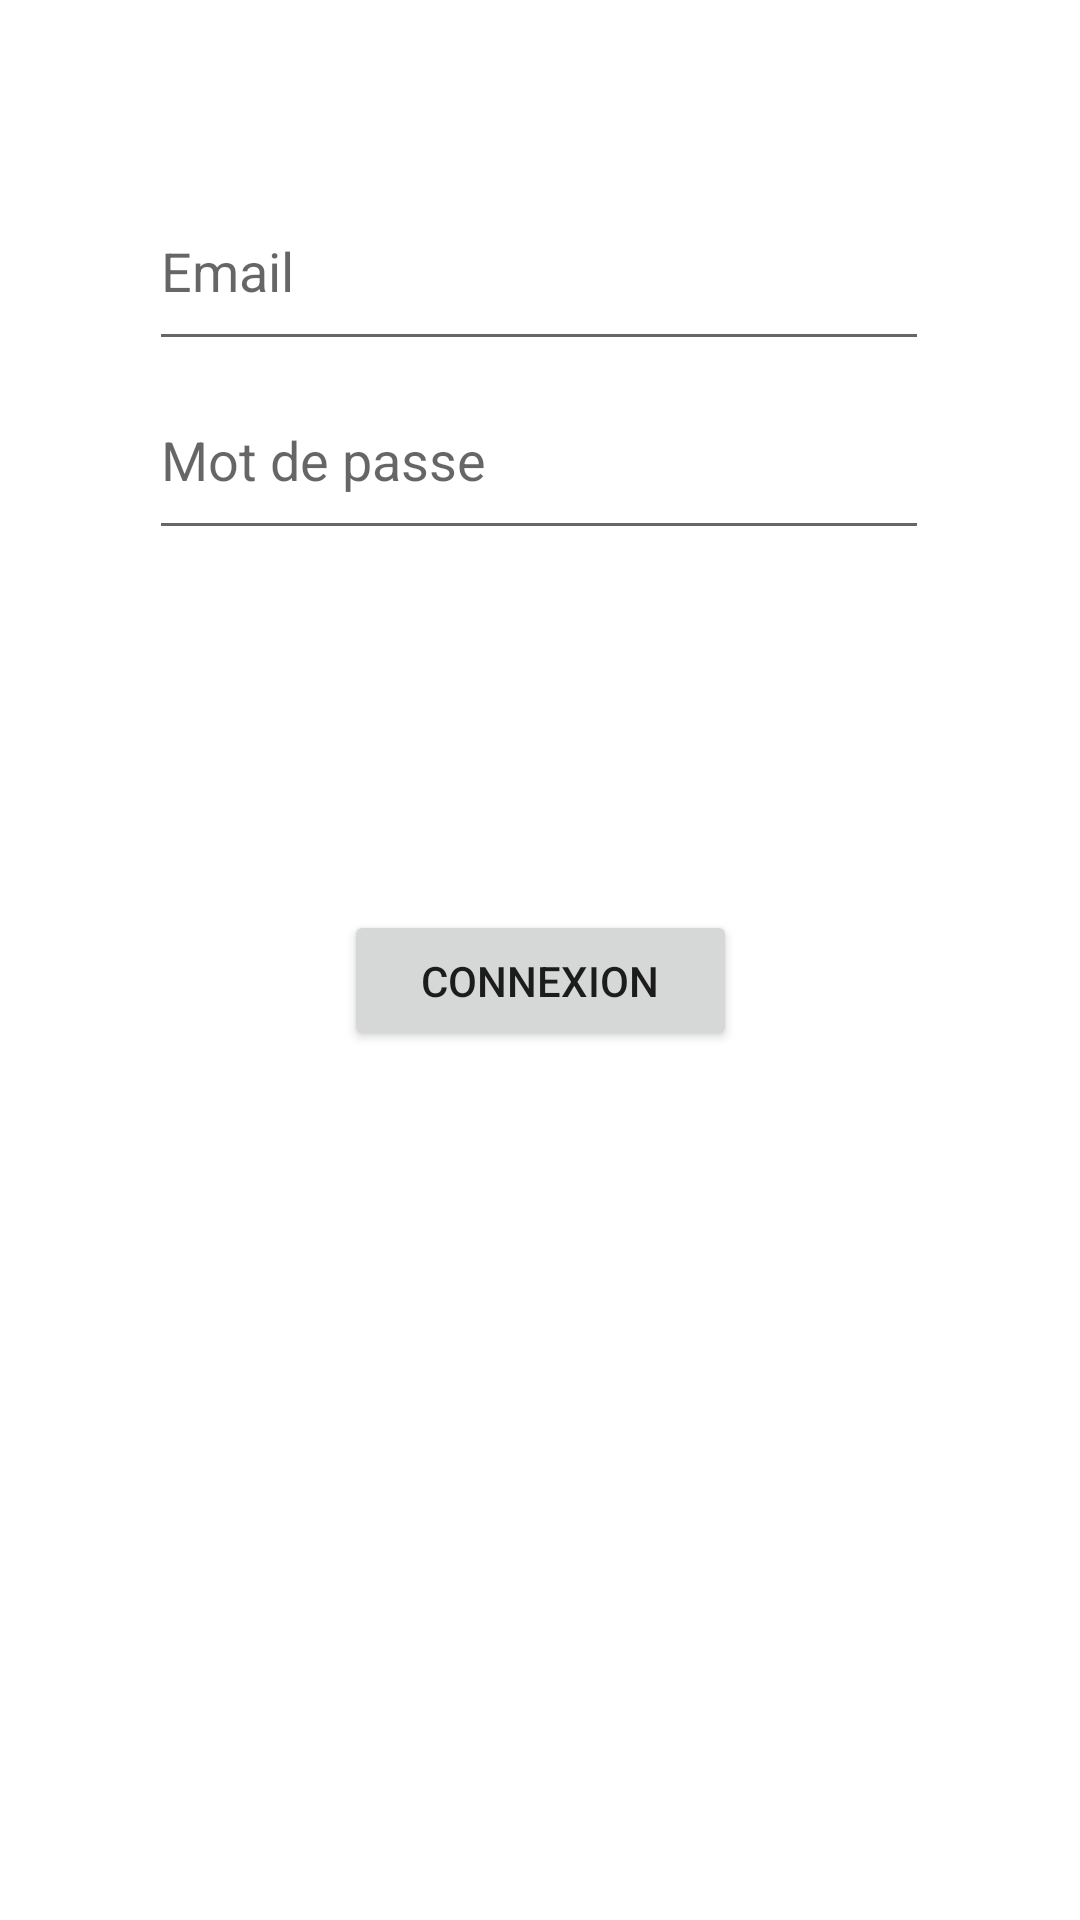

The Android layout XML behind this screen, and the referenced resources:
<!-- AndroidManifest.xml: application theme Theme.AppliMobile -->
<!-- res/layout/activity_main.xml -->
<?xml version="1.0" encoding="utf-8"?>
<androidx.constraintlayout.widget.ConstraintLayout xmlns:android="http://schemas.android.com/apk/res/android"
    xmlns:app="http://schemas.android.com/apk/res-auto"
    xmlns:tools="http://schemas.android.com/tools"
    android:layout_width="match_parent"
    android:layout_height="match_parent"
    tools:context=".controller.RechercheCourrier"
    android:orientation="vertical">

    <EditText
        android:id="@+id/main_activity_email"
        android:layout_width="260dp"
        android:layout_height="63dp"
        android:hint="Email"
        app:layout_constraintBottom_toTopOf="@+id/main_activity_button"
        app:layout_constraintEnd_toEndOf="parent"
        app:layout_constraintHorizontal_bias="0.496"
        app:layout_constraintStart_toStartOf="parent"
        app:layout_constraintTop_toTopOf="parent"
        app:layout_constraintVertical_bias="0.239"
        android:inputType="textEmailAddress" />

    <EditText
        android:id="@+id/main_activity_password"
        android:layout_width="260dp"
        android:layout_height="63dp"
        android:hint="Mot de passe"
        app:layout_constraintBottom_toTopOf="@+id/main_activity_button"
        app:layout_constraintEnd_toEndOf="parent"
        app:layout_constraintHorizontal_bias="0.496"
        app:layout_constraintStart_toStartOf="parent"
        app:layout_constraintTop_toBottomOf="@+id/main_activity_email"
        android:inputType="textWebPassword" />

    <Button
        android:id="@+id/main_activity_button"
        android:layout_width="131dp"
        android:layout_height="47dp"
        android:layout_marginTop="120dp"
        android:text="connexion"
        app:layout_constraintEnd_toEndOf="parent"
        app:layout_constraintStart_toStartOf="parent"
        app:layout_constraintTop_toBottomOf="@+id/main_activity_password"/>

</androidx.constraintlayout.widget.ConstraintLayout>
<!-- resources referenced by this layout -->
<resources>
  <style name="Theme.AppliMobile" parent="Theme.MaterialComponents.DayNight.DarkActionBar">
          
          <item name="colorPrimary">@color/purple_500</item>
          <item name="colorPrimaryVariant">@color/purple_700</item>
          <item name="colorOnPrimary">@color/white</item>
          
          <item name="colorSecondary">@color/teal_200</item>
          <item name="colorSecondaryVariant">@color/teal_700</item>
          <item name="colorOnSecondary">@color/black</item>
          
          <item name="android:statusBarColor" tools:targetApi="l">?attr/colorPrimaryVariant</item>
          
      </style>
  <color name="purple_500">#FF6200EE</color>
  <color name="purple_700">#FF3700B3</color>
  <color name="white">#FFFFFFFF</color>
  <color name="teal_200">#FF03DAC5</color>
  <color name="teal_700">#FF018786</color>
  <color name="black">#FF000000</color>
</resources>
